Labelled photos from "Data", an image-classification folder in studio-fluffy/FluffyBird. The possible labels are: egg ellipse shape, S2 rund, S2 tropfen.

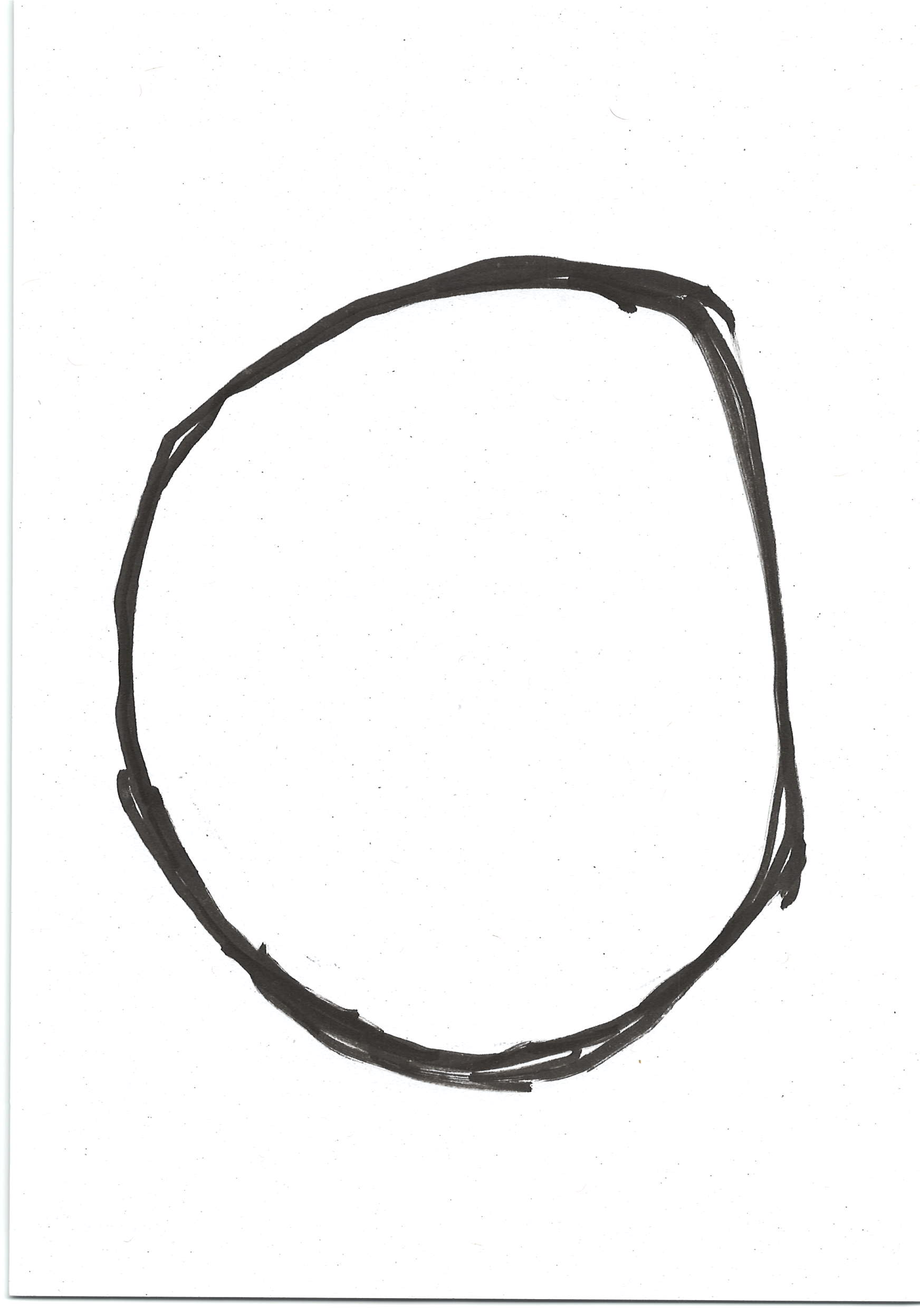
Label: S2 rund

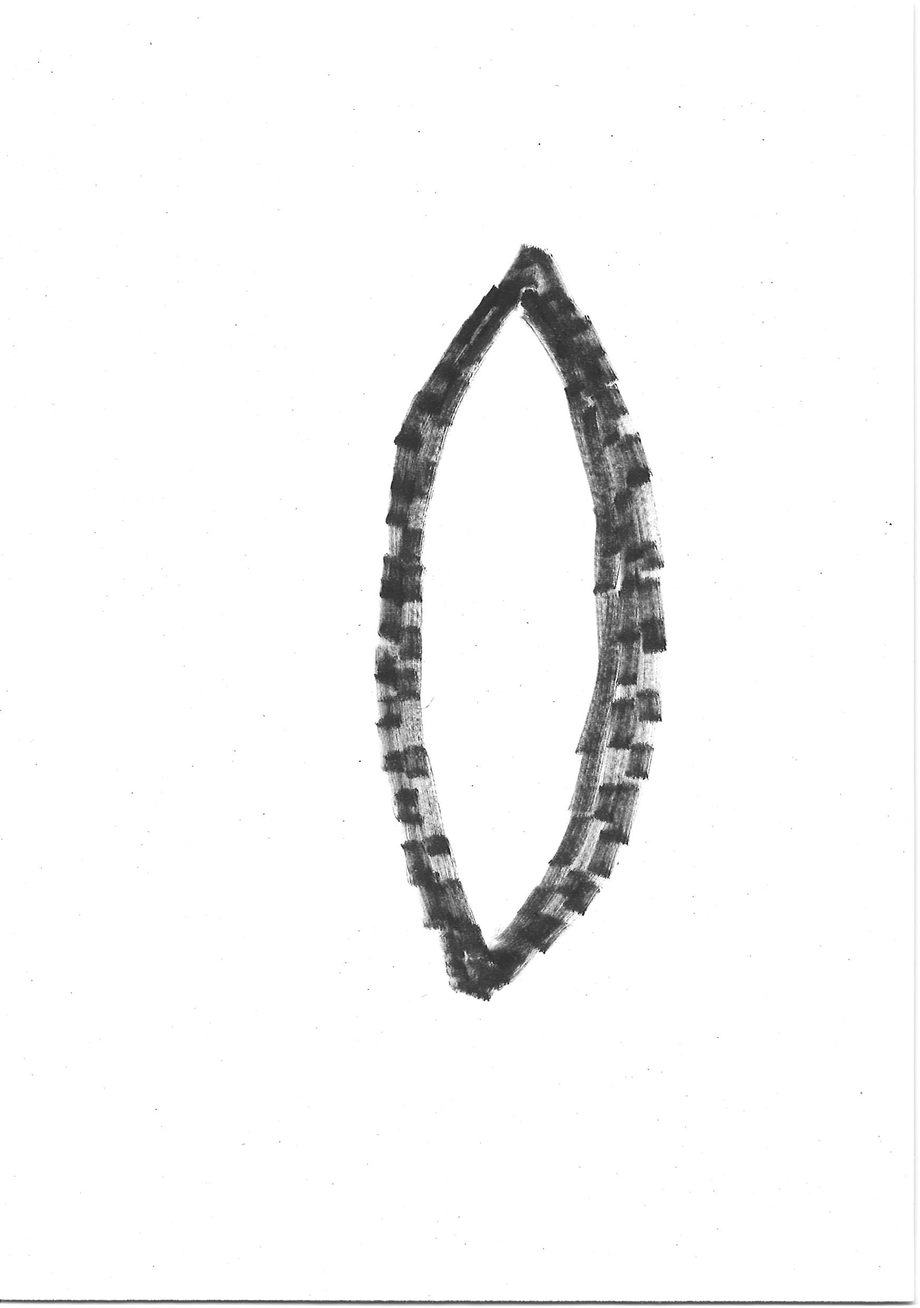
Label: egg ellipse shape

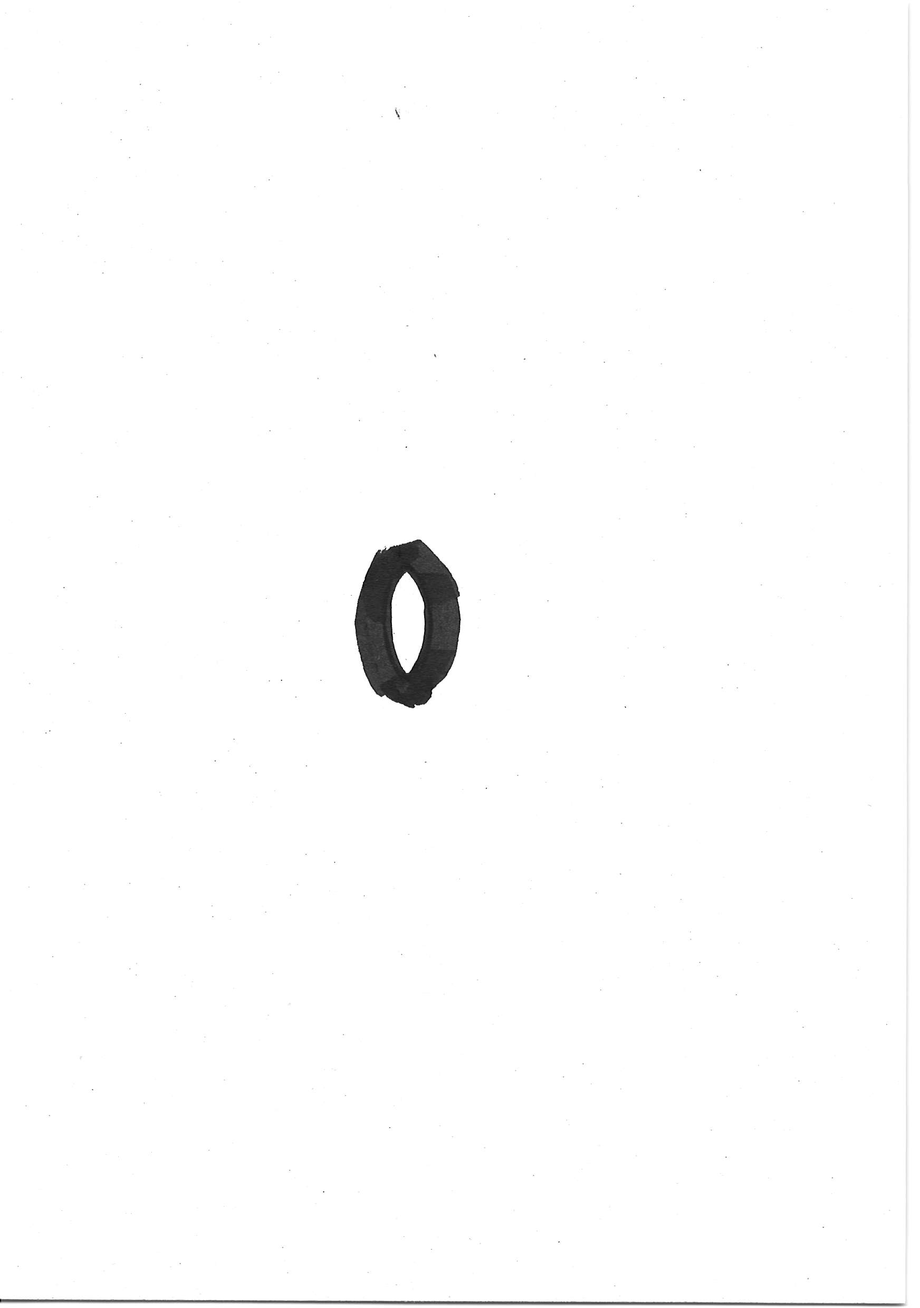
Label: egg ellipse shape

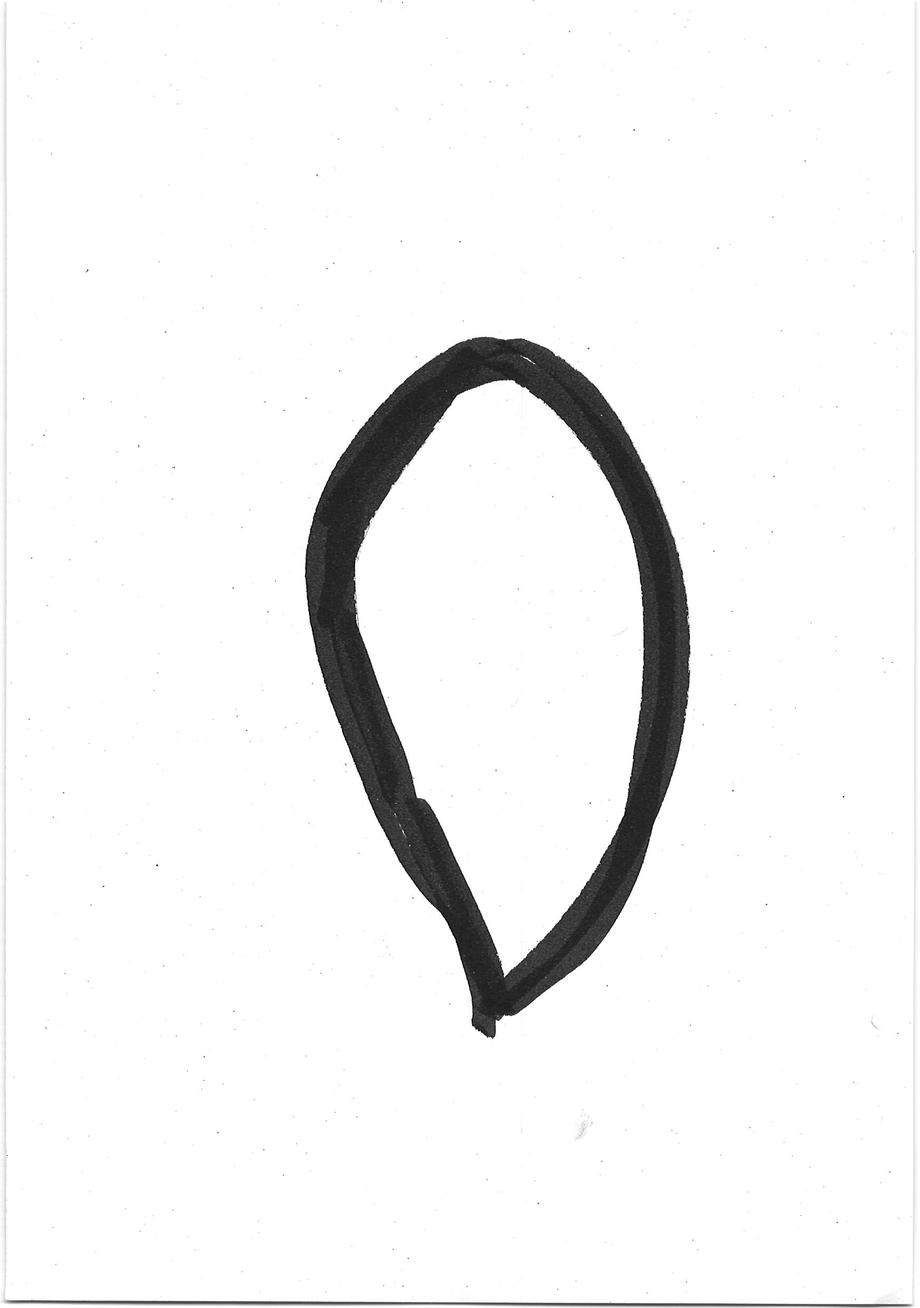
Label: S2 tropfen

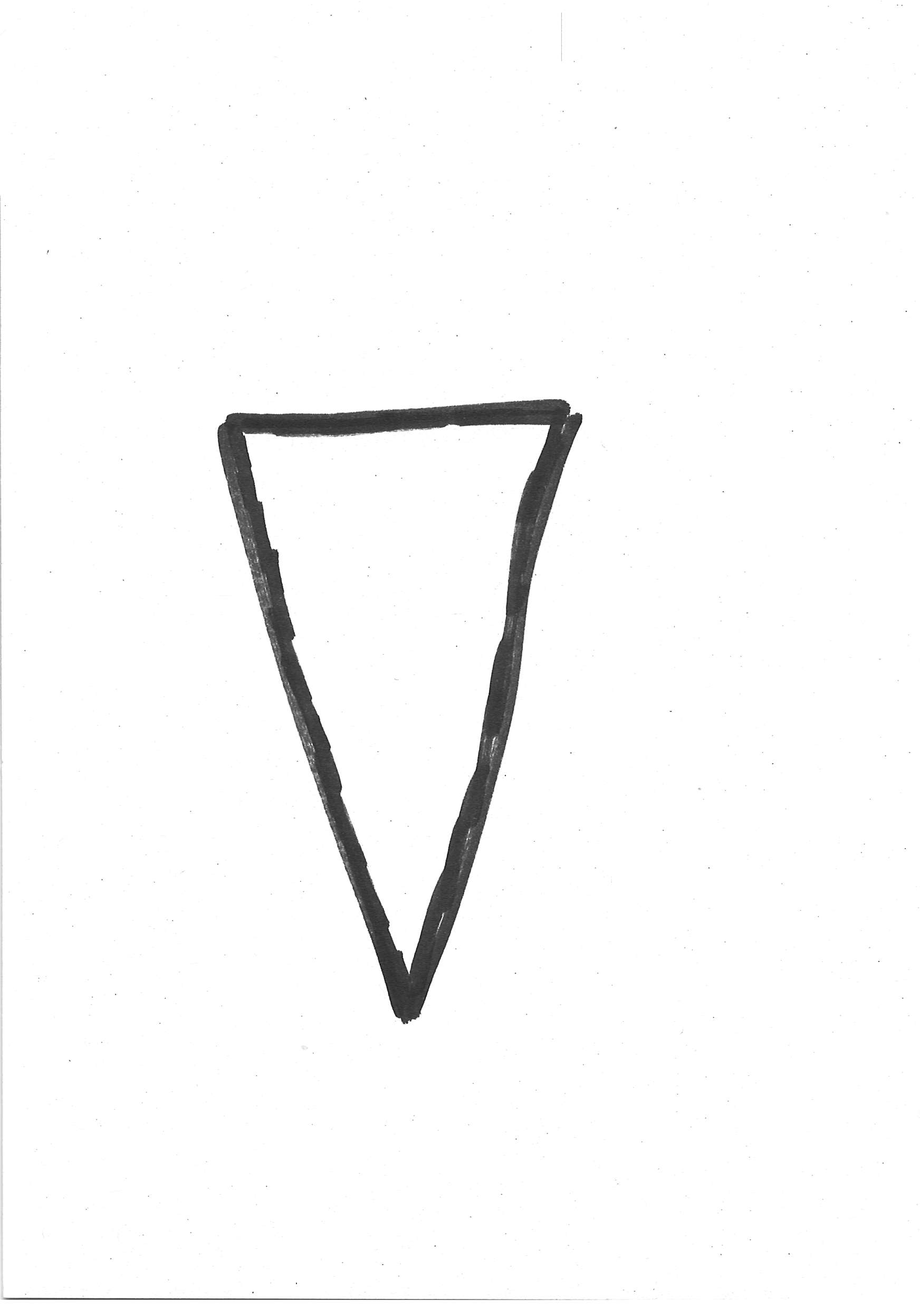
Label: S2 tropfen

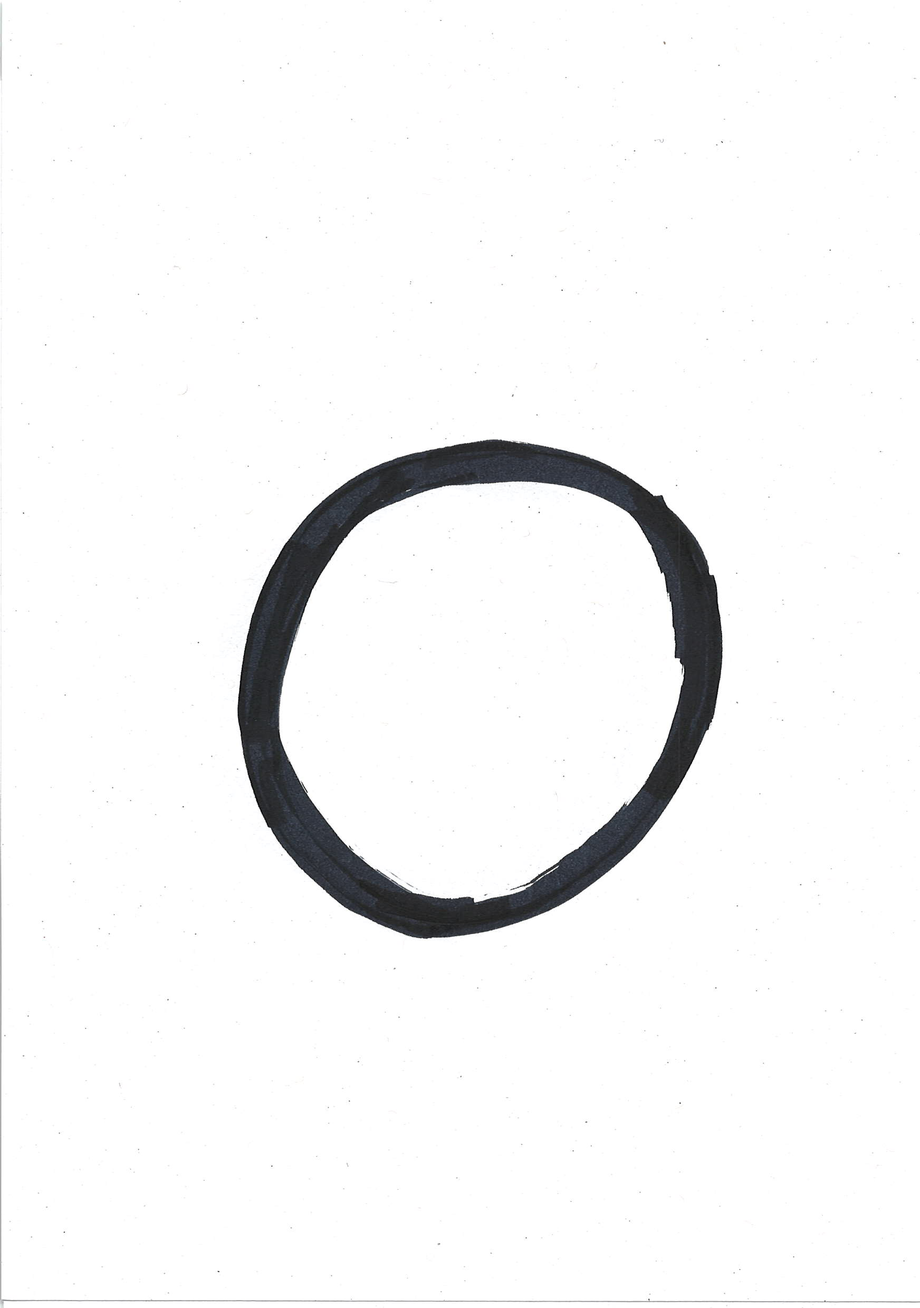
Label: S2 rund
